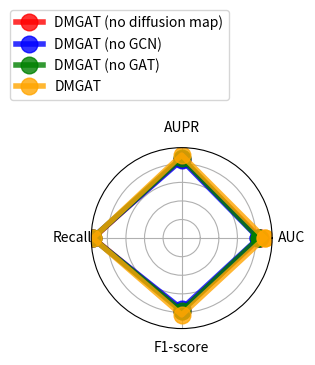

Source code (Python):
import matplotlib.pyplot as plt
import numpy as np

# 数据
labels = ['AUC', 'AUPR', 'Recall', 'F1-score']
DMGAT_no_diffusion_map = [0.8464, 0.8563, 0.9527, 0.7799]
DMGAT_no_GCN = [0.8270, 0.8416, 0.9636, 0.7618]
DMGAT_no_GAT = [0.8316, 0.8661, 0.9584, 0.7874]
DMGAT = [0.8921, 0.8938, 0.9562, 0.8270]

# 将数据转换为numpy数组
values = np.array([DMGAT_no_diffusion_map, DMGAT_no_GCN, DMGAT_no_GAT, DMGAT])

# 角度
angles = np.linspace(0, 2 * np.pi, len(labels), endpoint=False).tolist()

# 闭合图形
values = np.concatenate((values, values[:,[0]]), axis=1)
angles += angles[:1]

# 绘制雷达图
fig, ax = plt.subplots(figsize=(6, 6), subplot_kw=dict(polar=True))

# 绘制每个模型的线和点
ax.plot(angles, values[0], color='red', alpha=0.8, linewidth=4, linestyle='solid', marker='o', markersize=12, label='DMGAT (no diffusion map)')
ax.plot(angles, values[1], color='blue', alpha=0.8, linewidth=4, linestyle='solid', marker='o', markersize=12, label='DMGAT (no GCN)')
ax.plot(angles, values[2], color='green', alpha=0.8, linewidth=4, linestyle='solid', marker='o', markersize=12, label='DMGAT (no GAT)')
ax.plot(angles, values[3], color='orange', alpha=0.8, linewidth=4, linestyle='solid', marker='o', markersize=12, label='DMGAT')

# 添加标签
ax.set_yticklabels([])
ax.set_xticks(angles[:-1])
ax.set_xticklabels(labels)

# 将标签旋转45度，使其更易读
# for label in ax.get_xticklabels():
#     label.set_rotation(45)
#     label.set_horizontalalignment('right')

# 添加图例
plt.legend(loc='upper right', bbox_to_anchor=(0.8, 1.8))
# plt.bar_label()
# 显示图形
plt.tight_layout()
plt.savefig('radar.tiff', dpi=350)
plt.show()